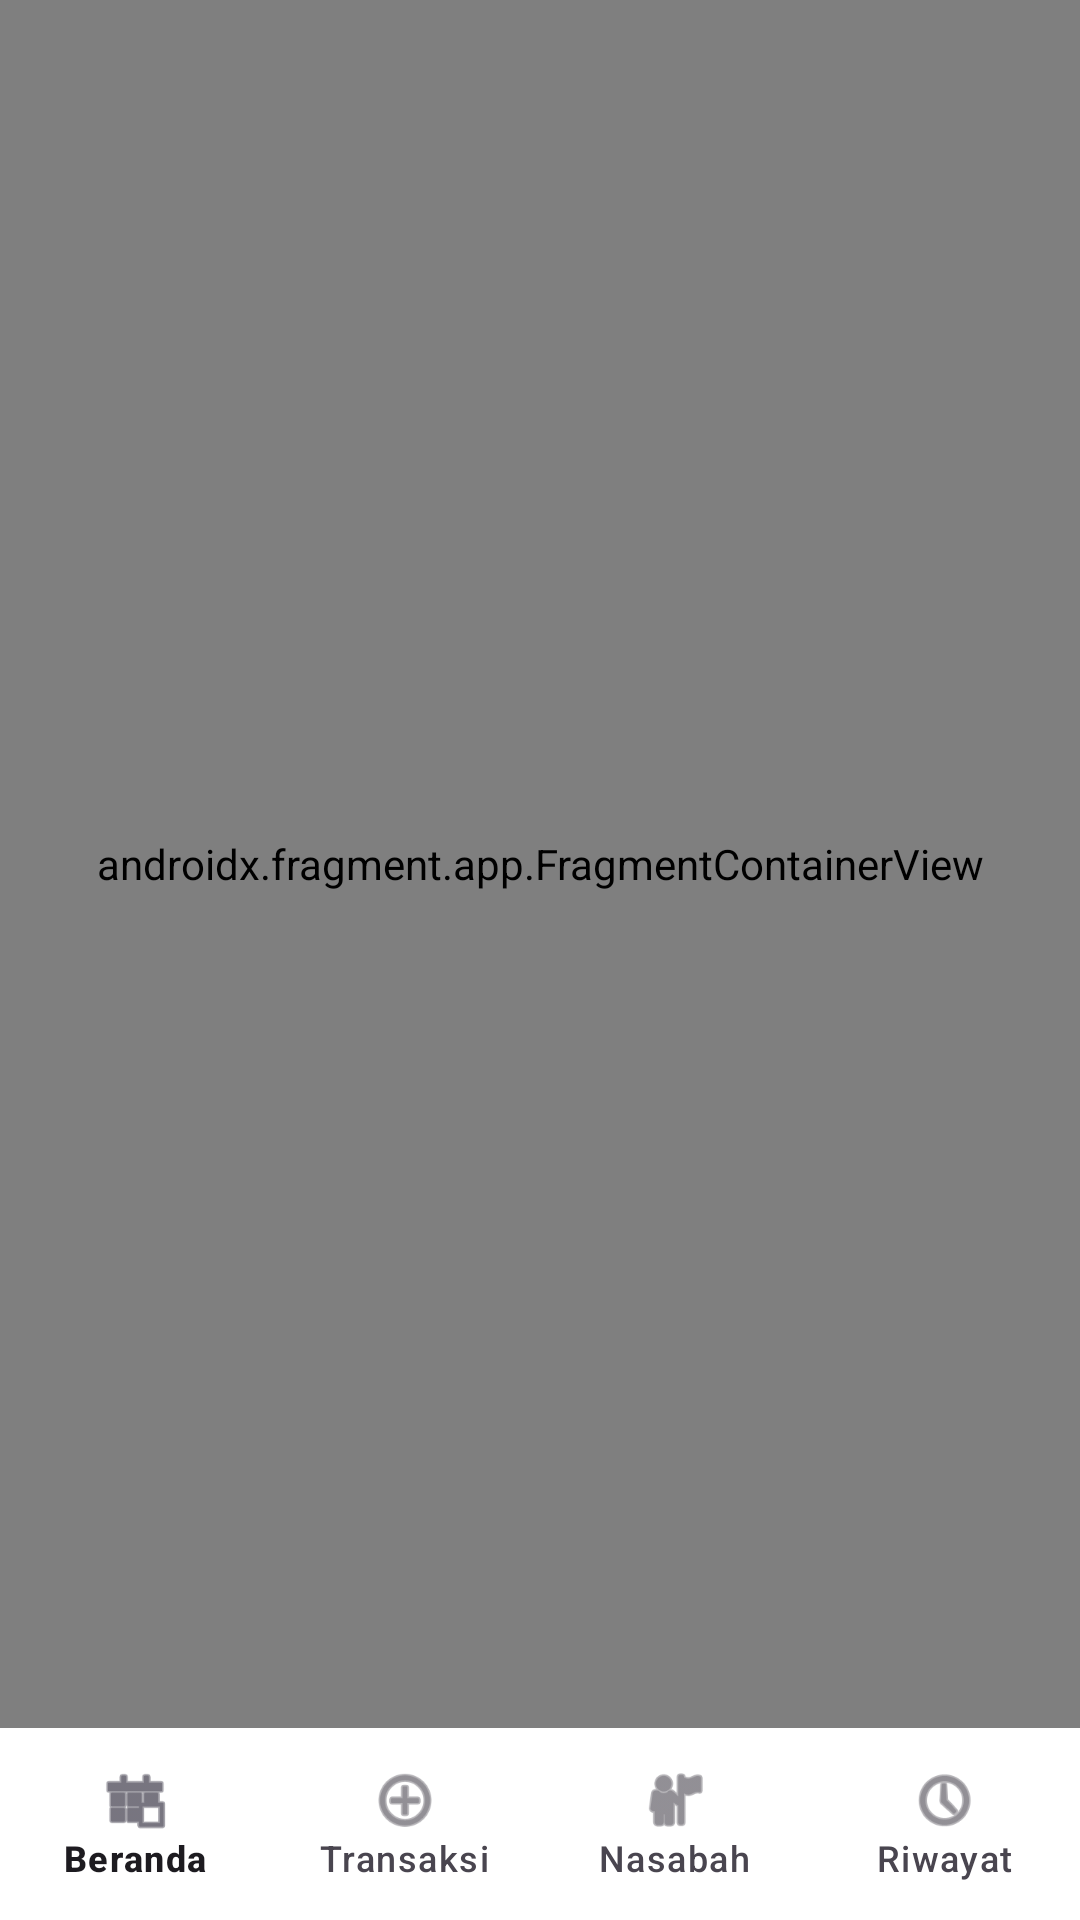

The Android layout XML behind this screen, and the referenced resources:
<!-- AndroidManifest.xml: application theme Theme.BankSampah -->
<!-- res/layout/activity_main.xml -->
<?xml version="1.0" encoding="utf-8"?>
<LinearLayout 
    xmlns:android="http://schemas.android.com/apk/res/android"
    xmlns:app="http://schemas.android.com/apk/res-auto"
    android:layout_width="match_parent"
    android:layout_height="match_parent"
    android:orientation="vertical"
    android:background="#F8FAFC">

    <androidx.fragment.app.FragmentContainerView
        android:id="@+id/nav_host_fragment"
        android:name="androidx.navigation.fragment.NavHostFragment"
        android:layout_width="match_parent"
        android:layout_height="0dp"
        android:layout_weight="1"
        app:defaultNavHost="true"
        app:navGraph="@navigation/nav_graph" />

    <com.google.android.material.bottomnavigation.BottomNavigationView
        android:id="@+id/bottom_navigation"
        android:layout_width="match_parent"
        android:layout_height="64dp"
        android:background="#FFFFFF"
        android:elevation="4dp"
        app:menu="@menu/bottom_nav_menu"
        app:labelVisibilityMode="labeled" />

</LinearLayout>
<!-- resources referenced by this layout -->
<resources>
  <style name="Theme.BankSampah" parent="Theme.Material3.DayNight.NoActionBar">
          <item name="android:statusBarColor">@android:color/transparent</item>
          <item name="android:windowLightStatusBar">true</item>
      </style>
</resources>
